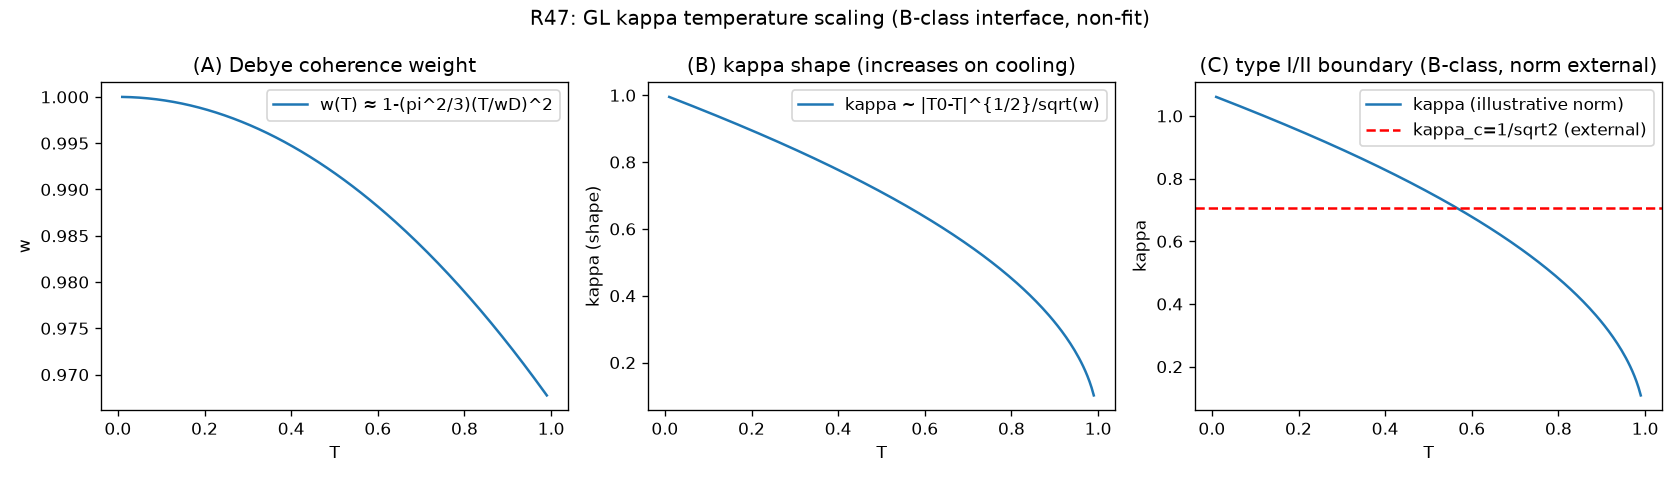

The table this chart was drawn from, first rows:
quantity, value
kappa_c, 0.7071
kappa_shape_lowT, 0.995
kappa_shape_critical, 0.1017
increases_on_cooling, True
classification_norm_external, 1.066
